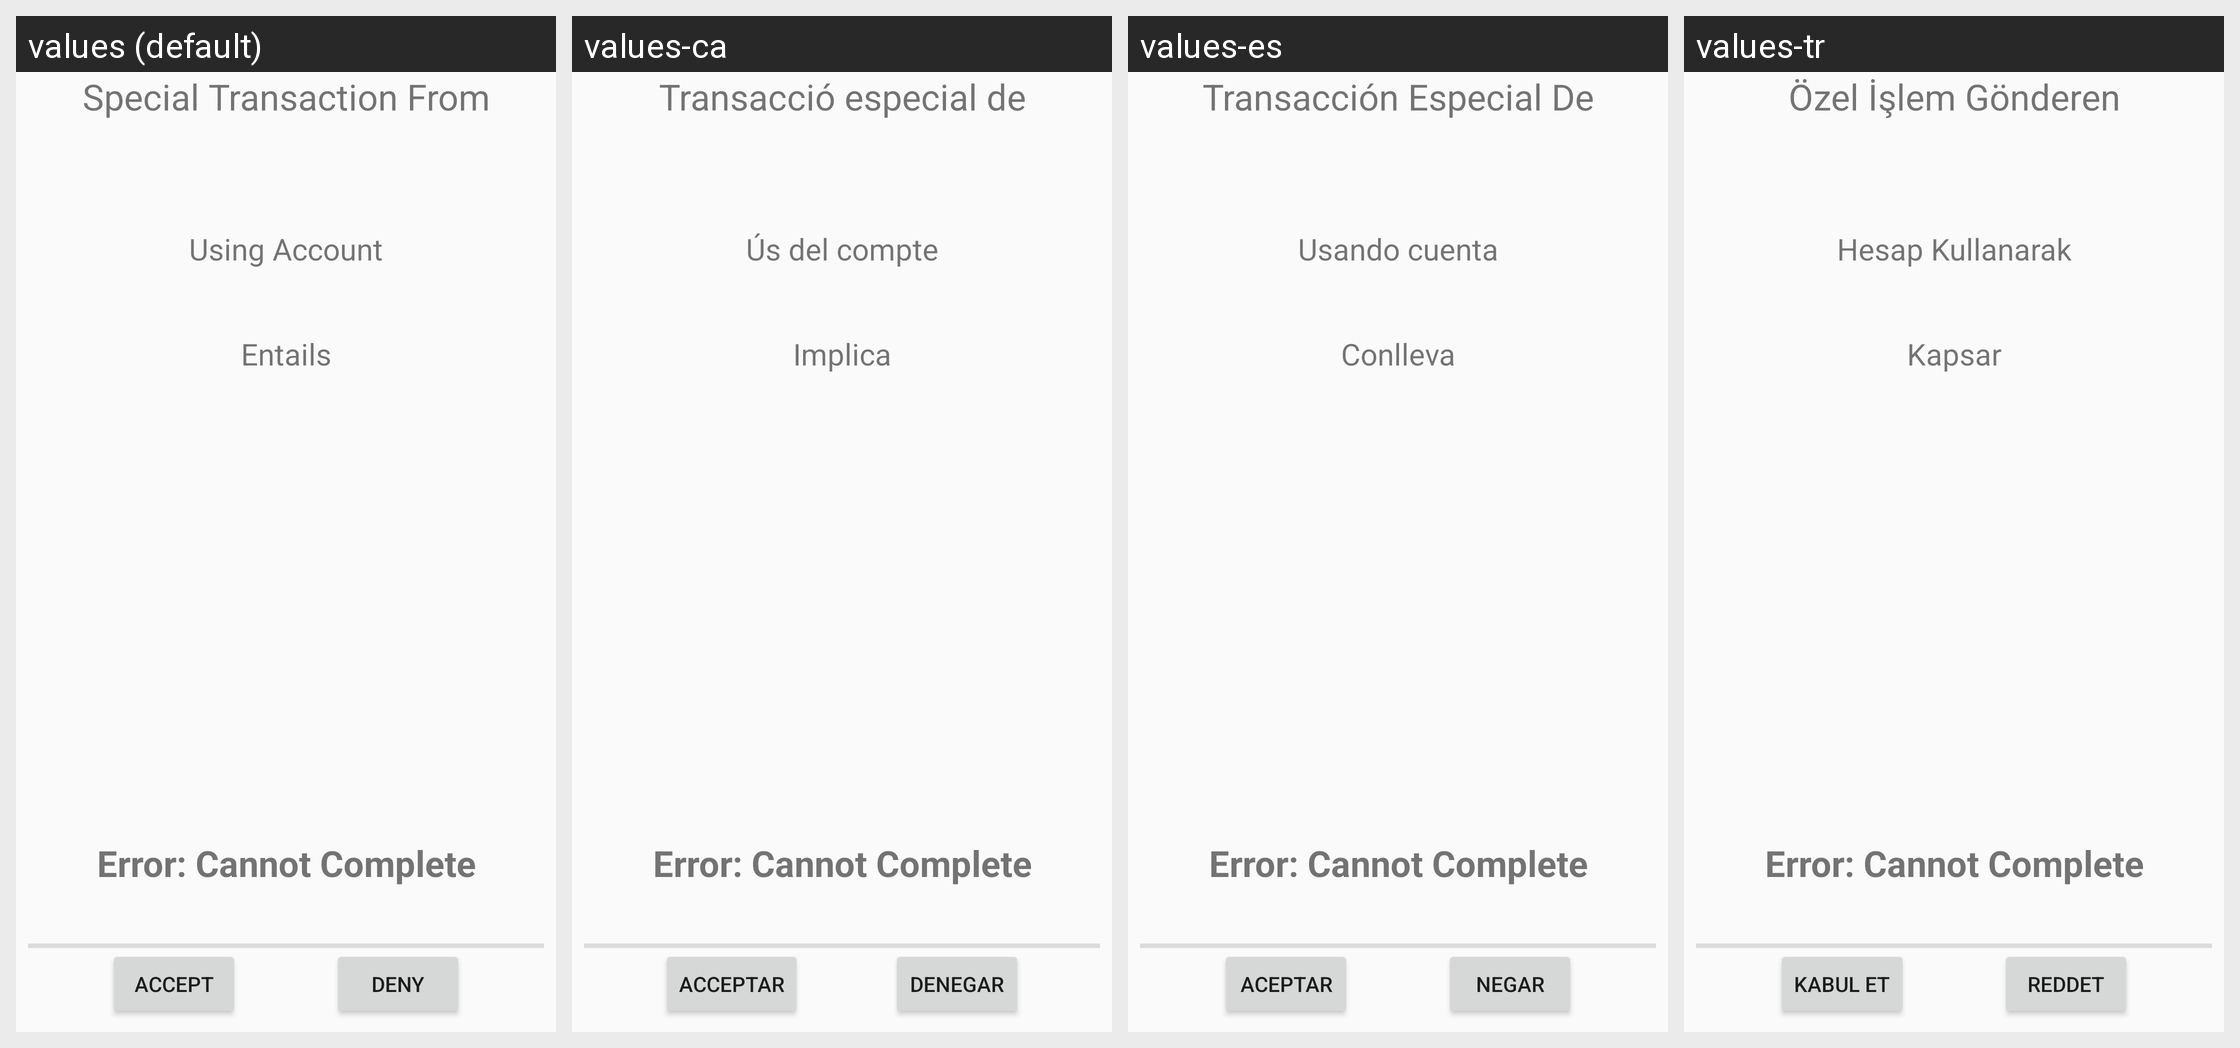

The same Android screen rendered under several of its app's locales, left to right. List the strings drawn on it with the default value and each locale's translation.
Android screen res/layout/trickle_pay_custom_tx.xml rendered under 4 locales, left to right: values (default), values-ca, values-es, values-tr. Device: Nexus 5 (rendered at 1080×1920; each locale shown at half size, 540×960, under a caption strip naming it); theme AppTheme.
Other locales in the repository, not shown: values-de, values-et, values-hi, values-it, values-nb, values-no, values-sv.
Strings drawn on this screen, with the default value and each locale's value (text and hints the layout hard-codes, and strings that could not be matched under every locale, appear in the picture but are not listed):

SpecialTpTransactionFrom
  values: Special Transaction From
  values-ca: Transacció especial de
  values-es: Transacción Especial De
  values-tr: Özel İşlem Gönderen

TpEntails
  values: Entails
  values-ca: Implica
  values-es: Conlleva
  values-tr: Kapsar

TpInAccount
  values: Using Account
  values-ca: Ús del compte
  values-es: Usando cuenta
  values-tr: Hesap Kullanarak

CannotCompleteTransaction
  values: Error: Cannot Complete
  values-ca: Error: Cannot Complete  [not translated; the default value is used]
  values-es: Error: Cannot Complete  [not translated; the default value is used]
  values-tr: Error: Cannot Complete  [not translated; the default value is used]

accept
  values: accept
  values-ca: acceptar
  values-es: aceptar
  values-tr: kabul et

deny
  values: deny
  values-ca: denegar
  values-es: Negar
  values-tr: reddet
